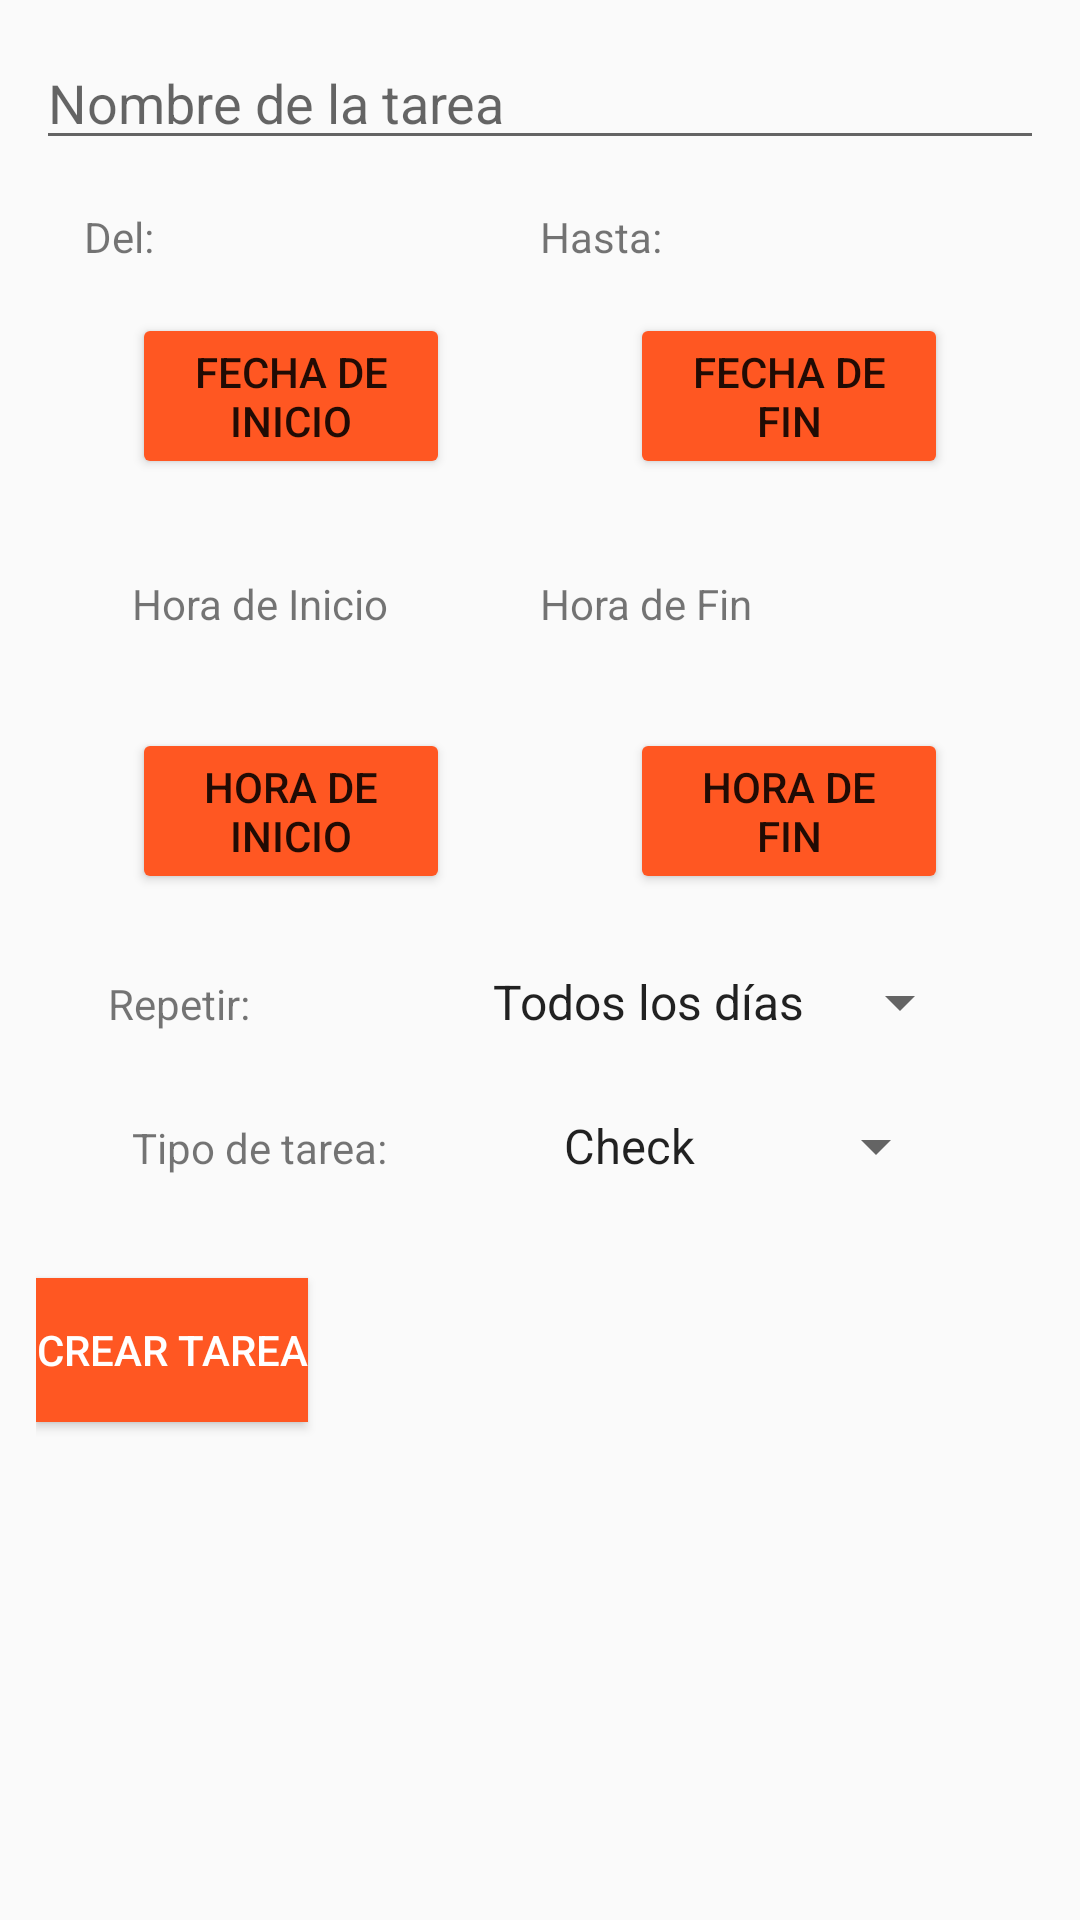

Reconstruct the res/layout file that produces this screen, plus the resources it refers to.
<!-- AndroidManifest.xml: application theme Theme.GestorTareas -->
<!-- res/layout/fragment_crear_tarea.xml -->
<?xml version="1.0" encoding="utf-8"?>
<androidx.constraintlayout.widget.ConstraintLayout xmlns:android="http://schemas.android.com/apk/res/android"
    xmlns:app="http://schemas.android.com/apk/res-auto"
    xmlns:tools="http://schemas.android.com/tools"
    android:layout_width="match_parent"
    android:layout_height="match_parent">

    <LinearLayout
        android:layout_width="match_parent"
        android:layout_height="match_parent"
        android:orientation="vertical"
        android:padding="12dp"
        tools:layout_editor_absoluteX="-68dp"
        tools:layout_editor_absoluteY="-43dp">

        <EditText
            android:id="@+id/edit_text_nombre_tarea"
            android:layout_width="match_parent"
            android:layout_height="wrap_content"
            android:hint="Nombre de la tarea"
            tools:ignore="MissingConstraints" />

        <TableLayout
            android:layout_width="match_parent"
            android:layout_height="wrap_content"
            android:padding="16dp"
            tools:ignore="MissingConstraints">

            
            <TableRow>

                <TextView
                    android:layout_width="0dp"
                    android:layout_height="wrap_content"
                    android:layout_weight="1"
                    android:text="Del:" />

                <TextView
                    android:layout_width="0dp"
                    android:layout_height="wrap_content"
                    android:layout_weight="1"
                    android:text="Hasta:" />
            </TableRow>

            <TableRow
                android:gravity="start"
                android:hapticFeedbackEnabled="false"
                android:padding="16dp">

                <Button
                    android:id="@+id/boton_fecha_inicio"
                    android:layout_width="0dp"
                    android:layout_height="wrap_content"
                    android:layout_marginRight="60dp"
                    android:layout_weight="1"
                    android:backgroundTint="@color/color_button_background"
                    android:text="Fecha de Inicio" />

                <Button
                    android:id="@+id/boton_fecha_fin"
                    android:layout_width="0dp"
                    android:layout_height="wrap_content"
                    android:backgroundTint="@color/color_button_background"
                    android:layout_weight="1"
                    android:text="Fecha de Fin" />
            </TableRow>

            
            <TableRow android:padding="16dp">

                <TextView
                    android:layout_width="0dp"
                    android:layout_height="wrap_content"
                    android:layout_weight="1"
                    android:text="Hora de Inicio" />

                <TextView
                    android:id="@+id/texto_duracion"
                    android:layout_width="0dp"
                    android:layout_height="wrap_content"
                    android:layout_weight="1"
                    android:text="Hora de Fin" />
            </TableRow>

            <TableRow android:padding="16dp">

                <Button
                    android:id="@+id/boton_hora_inicio"
                    android:layout_width="0dp"
                    android:layout_height="wrap_content"
                    android:layout_marginRight="60dp"
                    android:backgroundTint="@color/color_button_background"
                    android:layout_weight="1"
                    android:text="Hora de Inicio" />

                <Button
                    android:id="@+id/boton_hora_fin"
                    android:layout_width="0dp"
                    android:layout_height="wrap_content"
                    android:backgroundTint="@color/color_button_background"
                    android:layout_weight="1"
                    android:text="Hora de Fin" />
            </TableRow>

            
            <TableRow
                android:layout_height="74dp"
                android:padding="8dp">

                <TextView
                    android:layout_width="0dp"
                    android:layout_height="wrap_content"
                    android:layout_weight="1"
                    android:text="Repetir:" />

                <Spinner
                    android:id="@+id/spinner_repetir"
                    android:layout_width="wrap_content"
                    android:layout_height="wrap_content"
                    android:entries="@array/opciones_repetir" />
            </TableRow>

            
            <TableRow
                android:padding="16dp">

                <TextView
                    android:layout_width="0dp"
                    android:layout_height="wrap_content"
                    android:layout_weight="1"
                    android:text="Tipo de tarea:" />

                <Spinner
                    android:id="@+id/spinner_tipo_tarea"
                    android:layout_width="0dp"
                    android:layout_height="wrap_content"
                    android:layout_weight="1"
                    android:entries="@array/tipo_tarea_opciones" />
            </TableRow>
        </TableLayout>

        <Button
            android:id="@+id/boton_crear_tarea"
            android:layout_width="wrap_content"
            android:layout_height="wrap_content"
            android:background="@color/color_button_background"
            android:textColor="@color/color_button_text"
            android:text="Crear tarea" />
    </LinearLayout>

</androidx.constraintlayout.widget.ConstraintLayout>
<!-- resources referenced by this layout -->
<resources>
  <string-array name="opciones_repetir">
          <item>Todos los días</item>
          <item>Personalizar</item>
      </string-array>
  <string-array name="tipo_tarea_opciones">
          <item>Check</item>
          <item>Estimar tiempo</item>
      </string-array>
  <color name="color_button_background">#FF5722</color>
  <color name="color_button_text">#FFFFFF</color>
  <style name="Theme.GestorTareas" parent="Base.Theme.GestorTareas" />
  <style name="Base.Theme.GestorTareas" parent="Theme.AppCompat.Light.NoActionBar">
          
          
      </style>
</resources>
